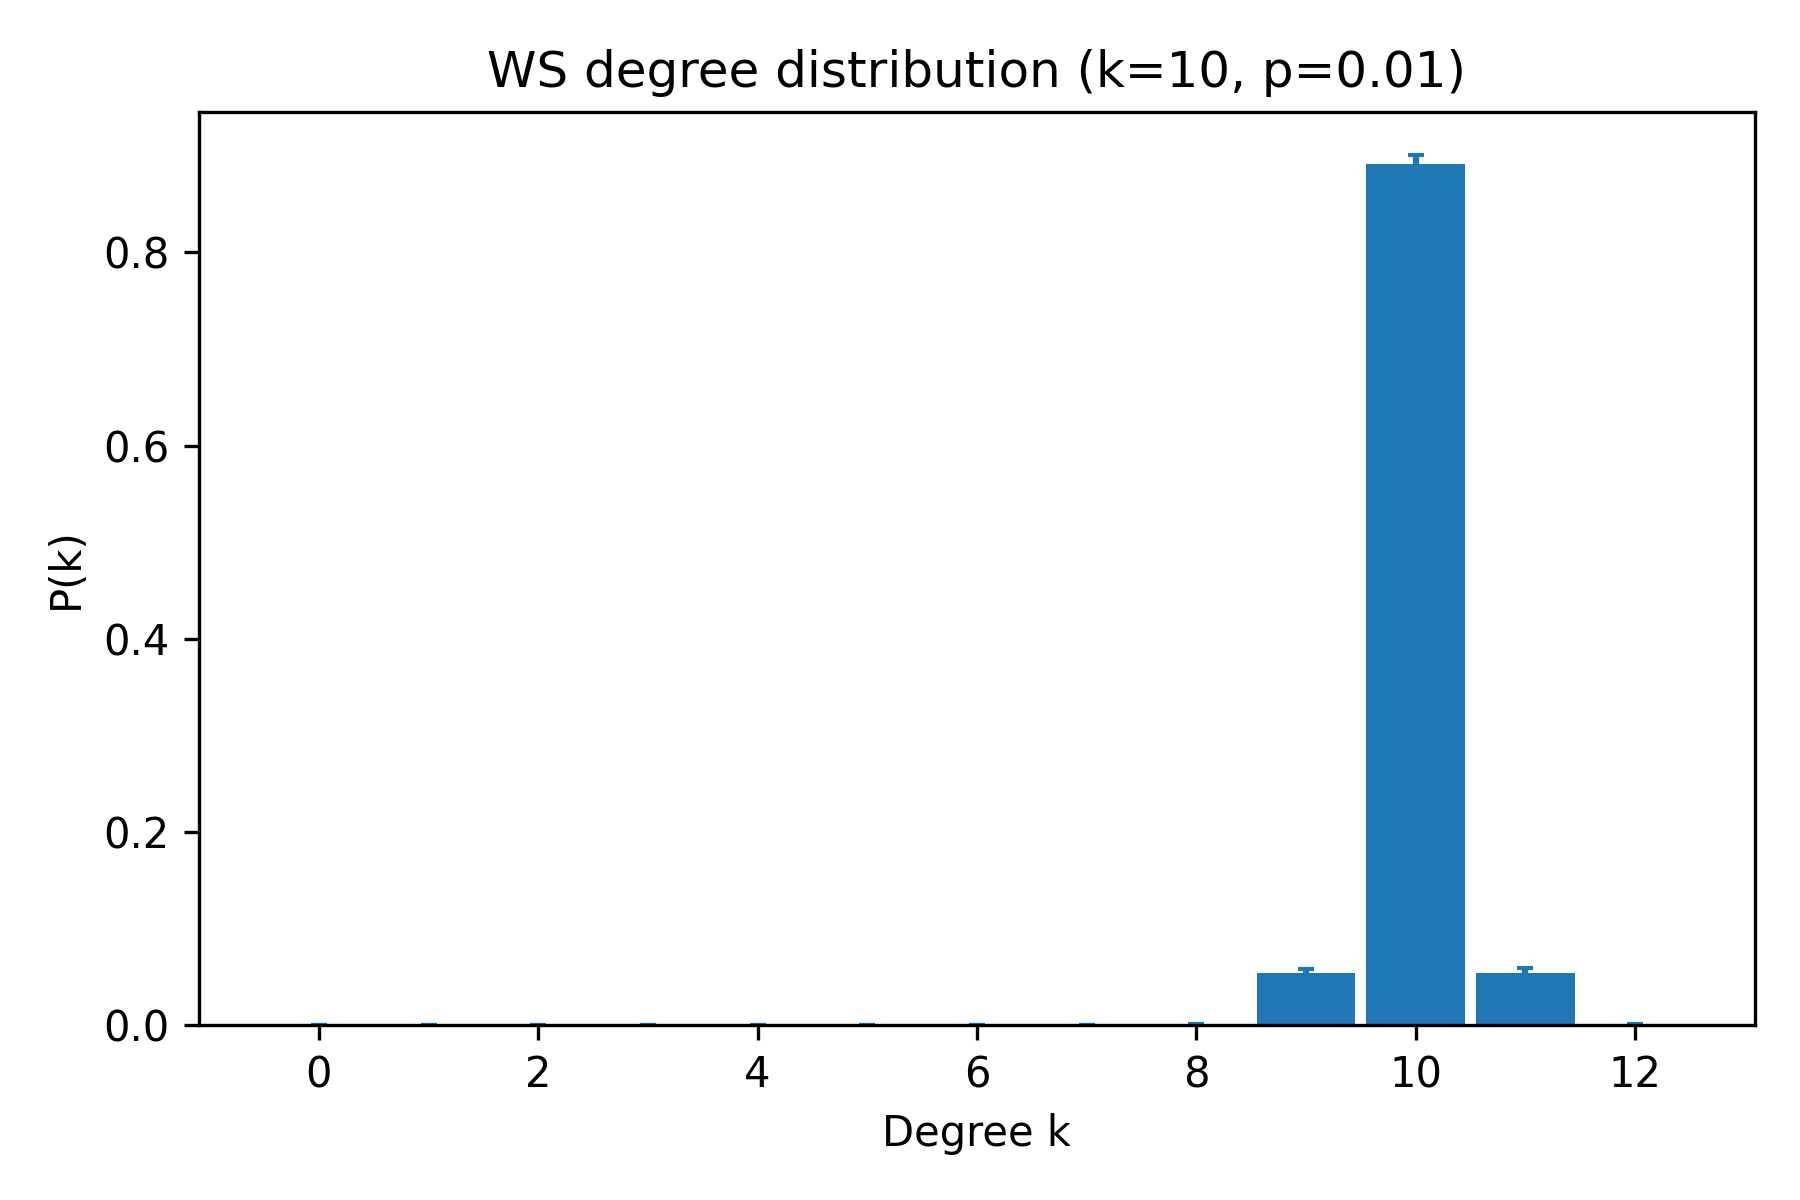

Values plotted in this chart, from the file beside it:
k, pk_mean, pk_sem
0, 0.0, 0.0
1, 0.0, 0.0
2, 0.0, 0.0
3, 0.0, 0.0
4, 0.0, 0.0
5, 0.0, 0.0
6, 0.0, 0.0
7, 0.0, 0.0
8, 0.0005, 0.0005
9, 0.054, 0.004611
10, 0.891, 0.009316
11, 0.054, 0.004834
12, 0.0005, 0.0005
